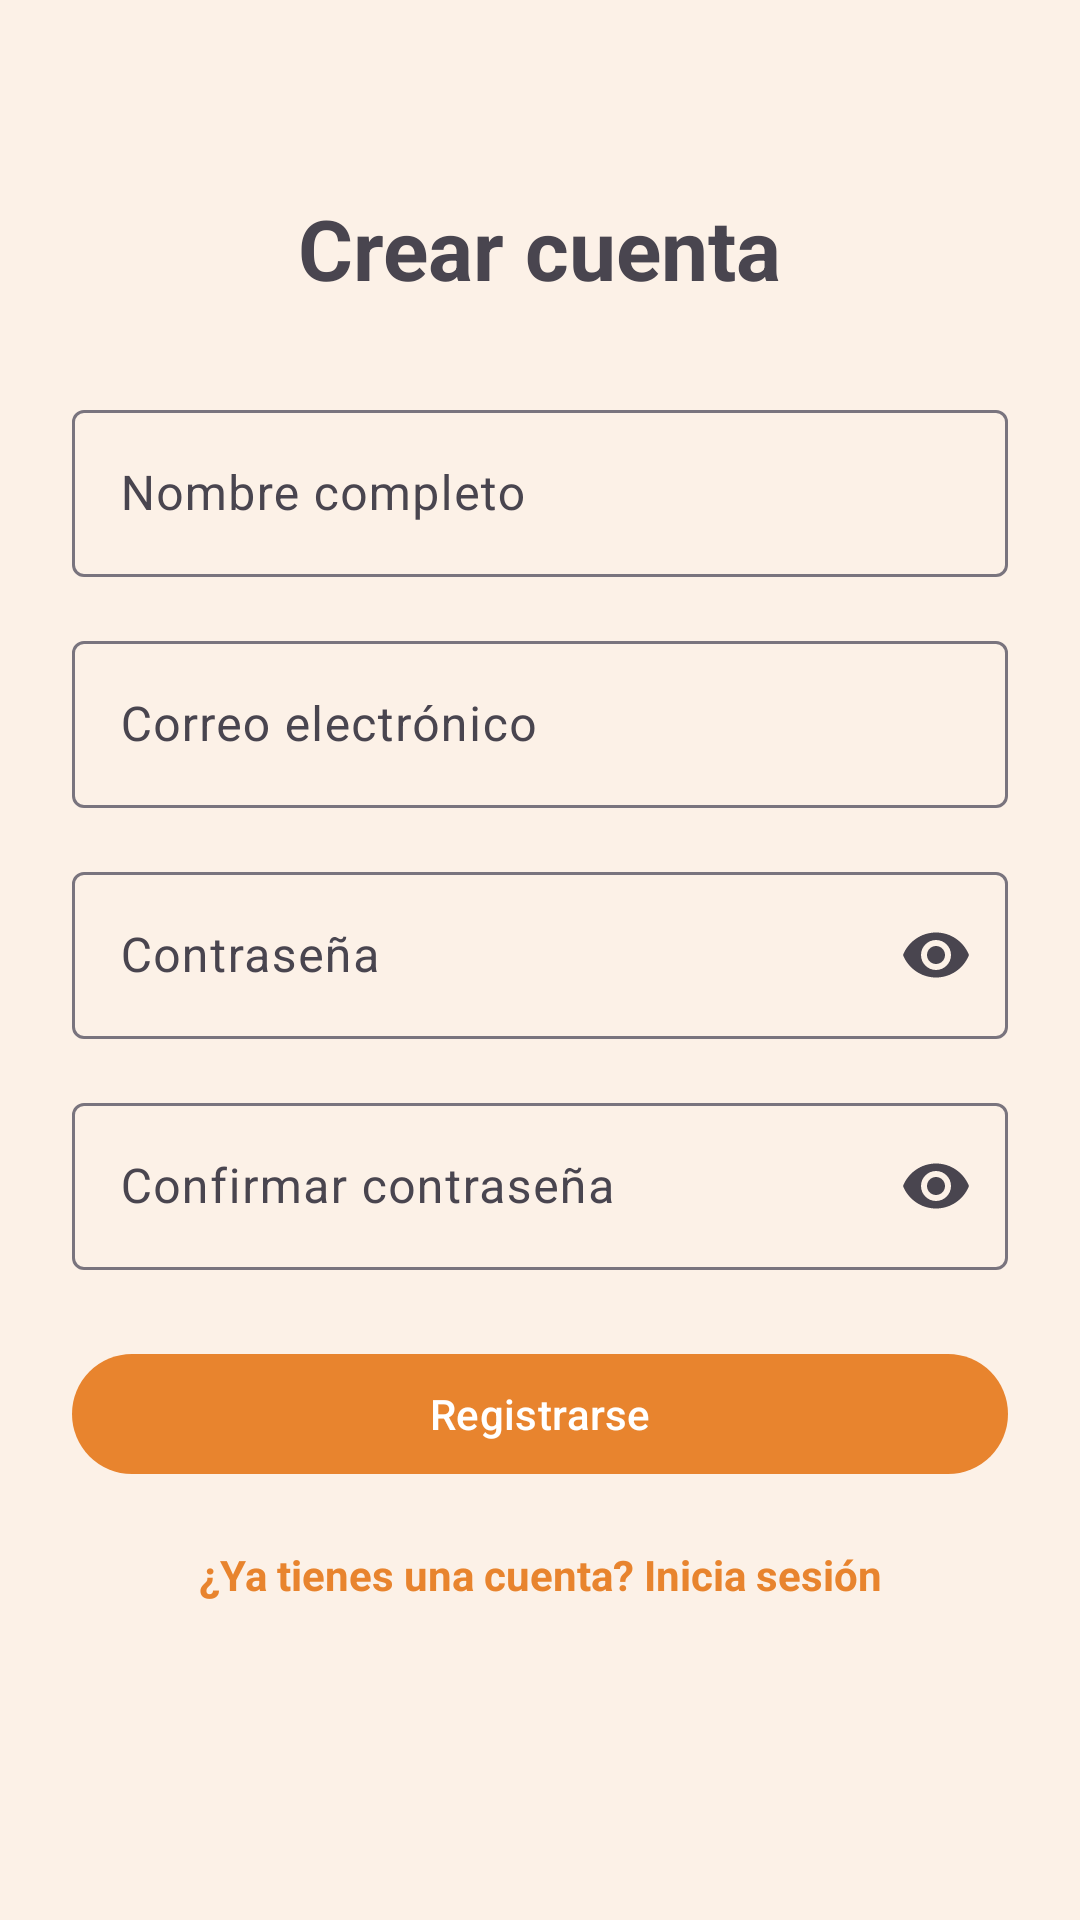

The Android layout XML behind this screen, and the referenced resources:
<!-- AndroidManifest.xml: application theme Theme.MultiTimerFood -->
<!-- res/layout/activity_register.xml -->
<?xml version="1.0" encoding="utf-8"?>
<androidx.constraintlayout.widget.ConstraintLayout
    xmlns:android="http://schemas.android.com/apk/res/android"
    xmlns:app="http://schemas.android.com/apk/res-auto"
    android:layout_width="match_parent"
    android:layout_height="match_parent"
    android:padding="24dp">

    <TextView
        android:id="@+id/tvTitulo"
        android:layout_width="wrap_content"
        android:layout_height="wrap_content"
        android:text="Crear cuenta"
        android:textSize="28sp"
        android:textStyle="bold"
        app:layout_constraintTop_toTopOf="parent"
        app:layout_constraintStart_toStartOf="parent"
        app:layout_constraintEnd_toEndOf="parent"
        android:layout_marginTop="40dp"/>

    <com.google.android.material.textfield.TextInputLayout
        android:id="@+id/tilNombre"
        android:layout_width="0dp"
        android:layout_height="wrap_content"
        android:hint="Nombre completo"
        app:layout_constraintTop_toBottomOf="@id/tvTitulo"
        app:layout_constraintStart_toStartOf="parent"
        app:layout_constraintEnd_toEndOf="parent"
        android:layout_marginTop="30dp">

        <com.google.android.material.textfield.TextInputEditText
            android:id="@+id/etNombre"
            android:layout_width="match_parent"
            android:layout_height="wrap_content"
            android:inputType="textPersonName"/>
    </com.google.android.material.textfield.TextInputLayout>

    <com.google.android.material.textfield.TextInputLayout
        android:id="@+id/tilCorreo"
        android:layout_width="0dp"
        android:layout_height="wrap_content"
        android:hint="Correo electrónico"
        app:layout_constraintTop_toBottomOf="@id/tilNombre"
        app:layout_constraintStart_toStartOf="parent"
        app:layout_constraintEnd_toEndOf="parent"
        android:layout_marginTop="16dp">

        <com.google.android.material.textfield.TextInputEditText
            android:id="@+id/etCorreo"
            android:layout_width="match_parent"
            android:layout_height="wrap_content"
            android:inputType="textEmailAddress"/>
    </com.google.android.material.textfield.TextInputLayout>

    <com.google.android.material.textfield.TextInputLayout
        android:id="@+id/tilPassword"
        android:layout_width="0dp"
        android:layout_height="wrap_content"
        android:hint="Contraseña"
        app:endIconMode="password_toggle"
        app:layout_constraintTop_toBottomOf="@id/tilCorreo"
        app:layout_constraintStart_toStartOf="parent"
        app:layout_constraintEnd_toEndOf="parent"
        android:layout_marginTop="16dp">

        <com.google.android.material.textfield.TextInputEditText
            android:id="@+id/etPassword"
            android:layout_width="match_parent"
            android:layout_height="wrap_content"
            android:inputType="textPassword"/>
    </com.google.android.material.textfield.TextInputLayout>

    <com.google.android.material.textfield.TextInputLayout
        android:id="@+id/tilConfirmarPassword"
        android:layout_width="0dp"
        android:layout_height="wrap_content"
        android:hint="Confirmar contraseña"
        app:endIconMode="password_toggle"
        app:layout_constraintTop_toBottomOf="@id/tilPassword"
        app:layout_constraintStart_toStartOf="parent"
        app:layout_constraintEnd_toEndOf="parent"
        android:layout_marginTop="16dp">

        <com.google.android.material.textfield.TextInputEditText
            android:id="@+id/etConfirmarPassword"
            android:layout_width="match_parent"
            android:layout_height="wrap_content"
            android:inputType="textPassword"/>
    </com.google.android.material.textfield.TextInputLayout>

    <com.google.android.material.button.MaterialButton
        android:id="@+id/btnRegistrar"
        android:layout_width="0dp"
        android:layout_height="wrap_content"
        android:text="Registrarse"
        android:layout_marginTop="24dp"
        app:layout_constraintTop_toBottomOf="@id/tilConfirmarPassword"
        app:layout_constraintStart_toStartOf="parent"
        app:layout_constraintEnd_toEndOf="parent"/>

    <TextView
        android:id="@+id/tvIrLogin"
        android:layout_width="wrap_content"
        android:layout_height="wrap_content"
        android:text="¿Ya tienes una cuenta? Inicia sesión"
        android:textStyle="bold"
        android:textColor="?attr/colorPrimary"
        android:layout_marginTop="20dp"
        app:layout_constraintTop_toBottomOf="@id/btnRegistrar"
        app:layout_constraintStart_toStartOf="parent"
        app:layout_constraintEnd_toEndOf="parent"/>

</androidx.constraintlayout.widget.ConstraintLayout>
<!-- resources referenced by this layout -->
<resources>
  <style name="Theme.MultiTimerFood" parent="Theme.Material3.DayNight.NoActionBar">
          <item name="colorPrimary">@color/primary</item>
          <item name="colorOnPrimary">@color/white</item>
          <item name="android:windowBackground">@color/background</item>
      </style>
  <color name="primary">#E8842E</color>
  <color name="white">#FFFFFFFF</color>
  <color name="background">#FCF1E7</color>
</resources>
